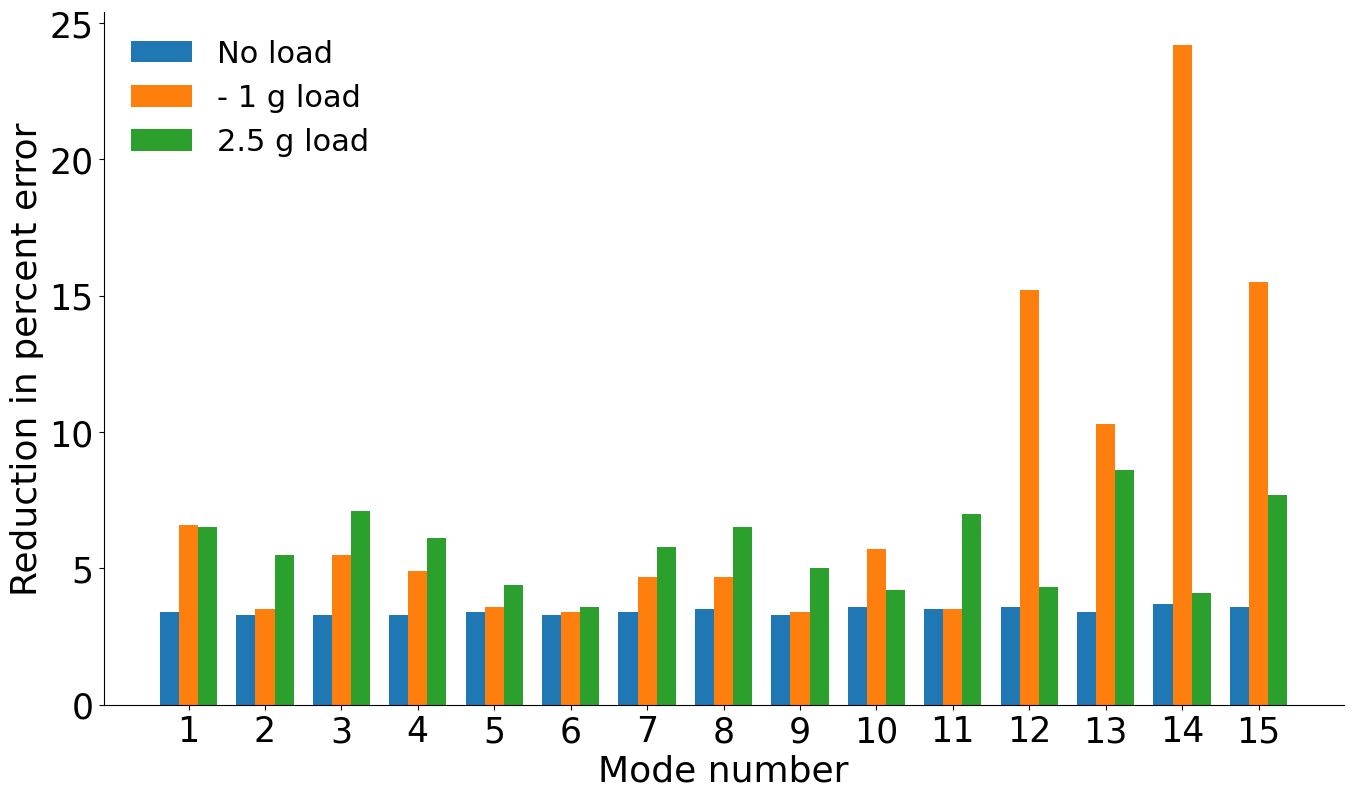

Here is the Python script that generated this plot: (Note: this script raises an exception after producing the figure.)
import numpy as np
import os
import scipy.optimize as sio
import scipy.io as s_io
import shutil
import sys
import matplotlib.pyplot as plt
from mpl_toolkits.mplot3d import axes3d, Axes3D
from matplotlib import cm
# from pyMSCNastranUtilities import *
plt.close('all')
plt.rcParams["font.family"] = "Times New Roman"

# frequency and error comparisons

Errors = np.array([[3.6, 	6.9,	6.7,	0.2,	0.3,	0.2],
          [3.4, 	3.6,	5.7,	0.1,	0.1,	0.2],
          [3.5, 	5.7,	7.1,	0.2,	0.2,	0.0],
          [3.5, 	5.1,	6.1,	0.2,	0.2,	0.0],
          [3.5, 	3.7,	4.4,	0.1,	0.1,	0.0],
          [3.4, 	3.4,	3.7,	0.1,	0.0,	0.1],
          [3.5, 	4.8,	5.8,	0.1,	0.1,	0.0],
          [3.5, 	4.8,	6.6,	0.0,	0.1,	0.1],
          [3.4, 	3.5,	5.1,	0.1,	0.1,	0.1],
          [3.6, 	5.7,	4.3,	0.0,	0.0,	0.1],
          [3.6, 	3.6,	7.7,	0.1,	0.1,	0.7],
          [3.7, 	15.3,	4.4,	0.1,	0.1,	0.1],
          [3.5, 	10.3,	8.8,	0.1,	0.0,	0.2],
          [3.9, 	24.2,	4.3,	0.2,	0.0,	0.2],
          [3.7, 	15.5,	8.0,	0.1,	0.0,	0.3]])


# bar plot for errors
labels = ['1', '2', '3', '4', '5','6', '7', '8', '9', '10','11', '12', '13', '14', '15']
no_load_ini = Errors[0:,0]
no_load_fin = Errors[0:,3]
g_ini = Errors[0:,1]
g_fin = Errors[0:,4]
g_2_5_ini = Errors[0:,2]
g_2_5_fin = Errors[0:,5]

x = np.arange(len(labels))+1  # the label locations
width = 0.25  # the width of the bars

fig, ax = plt.subplots(figsize=(16,9))
# fig=plt.figure(figsize=(16,9))
# rects1 = ax.bar(x - width, no_load_ini, width, label='No load initial')
# rects2 = ax.bar(x, g_ini, width, label='- 1 g load initial')
# rects3 = ax.bar(x + width, g_2_5_ini, width, label='2.5 g load initial')

rects1 = ax.bar(x - width, np.abs(no_load_fin - no_load_ini), width, label='No load')
rects2 = ax.bar(x, np.abs(g_fin - g_ini), width, label='- 1 g load')
rects3 = ax.bar(x + width, np.abs(g_2_5_fin - g_2_5_ini), width, label='2.5 g load')

# rects4 = ax.bar(x + 2*width, no_load_fin, width, label='No load final')
# rects5 = ax.bar(x + 3*width, g_fin, width, label='- 1 g load final')
# rects6 = ax.bar(x + 4*width, g_2_5_fin, width, label='2.5 g load final')

# Add some text for labels, title and custom x-axis tick labels, etc.
ax.set_ylabel('Reduction in percent error',fontsize=26)
ax.set_xlabel('Mode number',fontsize=26)
# ax.set_title('Errors')
ax.set_xticks(x)
ax.legend()

# plt.xlabel('Mode number',fontsize=26)
# plt.rcParams["lines.linewidth"] = 3
# plt.ylabel('Error [%]',fontsize=26)
plt.ax = plt.gca()
plt.xticks(fontsize=25)
# plt.ylim(0,72)
# plt.xticks(np.arange(1, n_freq+1, step=1.0))
# plt.xticks([r + barWidth for r in range(len(data[:,1]))],
    # ['1', '2', '3', '4', '5','6', '7', '8', '9', '10','11', '12', '13', '14', '15'])
plt.yticks(fontsize=25)
plt.legend(fontsize=22, frameon=False)
plt.ax.spines['top'].set_visible(False)
plt.ax.spines['right'].set_visible(False)
fig.savefig('mode_shapes/Reduction_Errors_ini_fin_wingbox.svg',bbox_inches='tight')

fig.tight_layout()

plt.show()

# absolute error
fig, ax = plt.subplots(figsize=(16,9))
# fig=plt.figure(figsize=(16,9))
rects1 = ax.bar(x - width, no_load_ini, width, label='No load initial',alpha=0.45)
rects2 = ax.bar(x, g_ini, width, label='- 1 g load initial',alpha=0.45)
rects3 = ax.bar(x + width, g_2_5_ini, width, label='2.5 g load initial',alpha=0.45)

# rects1 = ax.bar(x - width, np.abs(no_load_fin - no_load_ini), width, label='No load')
# rects2 = ax.bar(x, np.abs(g_fin - g_ini), width, label='- 1 g load')
# rects3 = ax.bar(x + width, np.abs(g_2_5_fin - g_2_5_ini), width, label='2.5 g load')

rects4 = ax.bar(x - width, no_load_fin, width, label='No load final')
rects5 = ax.bar(x , g_fin, width, label='- 1 g load final')
rects6 = ax.bar(x + width, g_2_5_fin, width, label='2.5 g load final')

# Add some text for labels, title and custom x-axis tick labels, etc.
ax.set_ylabel('Error [%]',fontsize=26)
ax.set_xlabel('Mode number',fontsize=26)
# ax.set_title('Errors')
ax.set_xticks(x)
ax.legend()

# plt.xlabel('Mode number',fontsize=26)
# plt.rcParams["lines.linewidth"] = 3
# plt.ylabel('Error [%]',fontsize=26)
plt.ax = plt.gca()
plt.xticks(fontsize=25)
# plt.ylim(0,72)
# plt.xticks(np.arange(1, n_freq+1, step=1.0))
# plt.xticks([r + barWidth for r in range(len(data[:,1]))],
    # ['1', '2', '3', '4', '5','6', '7', '8', '9', '10','11', '12', '13', '14', '15'])
plt.yticks(fontsize=25)
plt.legend(fontsize=22, frameon=False)
plt.ax.spines['top'].set_visible(False)
plt.ax.spines['right'].set_visible(False)
fig.savefig('mode_shapes/Errors_ini_fin_wingbox.svg',bbox_inches='tight')

fig.tight_layout()

plt.show()

# models calibrated using complex load linear vs nonlinear optimization
lin_v_nl = np.array([[1,	0.68,	0.68,	0.83,	0.68,	0.23,],
        [2,	2.87,	2.87,	0.30,	2.88,	0.10,],
        [3,	4.25,	4.27,	0.42,	4.24,	0.21,],
        [4,	11.71,	11.73,	0.24,	11.69,	0.16,],
        [5,	17.20,	17.20,	0.04,	17.20,	0.04,],
        [6,	18.04,	18.03,	0.05,	18.05,	0.02,],
        [7,	22.18,	22.22,	0.17,	22.16,	0.11,],
        [8,	34.81,	34.91,	0.26,	34.80,	0.04,],
        [9,	47.90,	47.87,	0.05,	47.93,	0.07,],
        [10,	48.23,	48.58,	0.72,	48.25,	0.05,],
        [11,	52.23,	52.24,	0.10,	52.18,	0.09,],
        [12,	54.89,	58.01,	5.69,	55.07,	0.33,],
        [13,	60.57,	62.54,	3.26,	60.64,	0.12,],
        [14,	63.92,	64.00,	0.12,	63.88,	0.06,],
        [15,	67.16,	69.97,	4.19,	67.25,	0.14]])

# bar plot for errors
labels = ['1', '2', '3', '4', '5','6', '7', '8', '9', '10','11', '12', '13', '14', '15']
lin_err = lin_v_nl[0:,3]
nl_err = lin_v_nl[0:,5]


x = np.arange(len(labels))+1  # the label locations
width = 0.35  # the width of the bars

fig, ax = plt.subplots(figsize=(16,9))
# fig=plt.figure(figsize=(16,9))
# rects1 = ax.bar(x - width, no_load_ini, width, label='No load initial')
# rects2 = ax.bar(x, g_ini, width, label='- 1 g load initial')
# rects3 = ax.bar(x + width, g_2_5_ini, width, label='2.5 g load initial')

rects1 = ax.bar(x - width/2, lin_err, width, label='Conventional optimization vs. reference FEM')
rects2 = ax.bar(x + width/2, nl_err, width, label='Modified optimization vs. reference FEM')

# rects4 = ax.bar(x + 2*width, no_load_fin, width, label='No load final')
# rects5 = ax.bar(x + 3*width, g_fin, width, label='- 1 g load final')
# rects6 = ax.bar(x + 4*width, g_2_5_fin, width, label='2.5 g load final')

# Add some text for labels, title and custom x-axis tick labels, etc.
ax.set_ylabel('Error [%]',fontsize=26)
ax.set_xlabel('Mode number',fontsize=26)
# ax.set_title('Errors')
ax.set_xticks(x)
ax.legend()

# plt.xlabel('Mode number',fontsize=26)
# plt.rcParams["lines.linewidth"] = 3
# plt.ylabel('Error [%]',fontsize=26)
plt.ax = plt.gca()
plt.xticks(fontsize=25)
# plt.ylim(0,72)
# plt.xticks(np.arange(1, n_freq+1, step=1.0))
# plt.xticks([r + barWidth for r in range(len(data[:,1]))],
    # ['1', '2', '3', '4', '5','6', '7', '8', '9', '10','11', '12', '13', '14', '15'])
plt.yticks(fontsize=25)
plt.legend(fontsize=22, frameon=False)
plt.ax.spines['top'].set_visible(False)
plt.ax.spines['right'].set_visible(False)
fig.savefig('mode_shapes/linear_v_nonlinear_modes_bar.svg',bbox_inches='tight')

fig.tight_layout()

plt.show()

# plot for beam errors
beam_errors = np.array([[5.16,	3.18,	0.85,	5.67,	0.14,	0.15,	0.16,	0.14],
                       [6.23,	14.9,	8.88,	6.14,	0.03,	0.07,	0.04,	0.04],
                       [12.8,	6.44,	5.81,	4.30,	0.05,	0.00,	0.06,	0.01],
                       [5.58,	6.26,	6.28,	5.36,	0.07,	0.06,	0.02,	0.07],
                       [5.55,	5.96,	6.08,	5.41,	0.05,	0.02,	0.03,	0.07],
                       [5.76,	10.8,	10.3,	3.54,	0.01,	0.10,	0.15,	0.03],
                       [4.58,	6.03,	6.09,	5.66,	0.01,	0.02,	0.04,	0.01],
                       [5.50,	5.69,	5.74,	5.43,	0.05,	0.05,	0.05,	0.05],
                       [3.14,	5.67,	5.74,	4.74,	0.14,	0.06,	0.07,	0.01],
                       [5.51,	0.60,	3.93,	5.46,	0.06,	0.17,	0.09,	0.06],
                       [5.64,	5.76,	5.80,	5.60,	0.03,	0.03,	0.03,	0.03],
                       [4.39,	5.57,	5.60,	3.15,	0.05,	0.05,	0.04,	0.20],
                       [1.09,	4.73,	5.61,	5.45,	0.04,	0.36,	0.04,	0.05],
                       [5.50,	5.58,	3.80,	5.47,	0.05,	0.05,	0.26,	0.05],
                       [4.08,	1.97,	5.67,	3.07,	0.17,	0.03,	0.02,	0.24]])

# bar plot for errors
labels = ['1', '2', '3', '4', '5','6', '7', '8', '9', '10','11', '12', '13', '14', '15']
grav_ini = beam_errors[0:,0]
grav_fin = beam_errors[0:,4]
ten_ini = beam_errors[0:,1]
ten_fin = beam_errors[0:,5]
twenty_five_ini = beam_errors[0:,2]
twenty_five_fin = beam_errors[0:,6]
no_load_ini = beam_errors[0:,3]
no_load_fin = beam_errors[0:,7]

x = np.arange(len(labels))+1  # the label locations
width = 0.15  # the width of the bars

fig, ax = plt.subplots(figsize=(16,9))

rects4 = ax.bar(x + 3*width/2, np.abs(no_load_fin - no_load_ini), width, label='No load')
rects1 = ax.bar(x - 3*width/2, np.abs(grav_fin - grav_ini), width, label='Self-weight')
rects2 = ax.bar(x - width/2, np.abs(ten_fin - ten_ini), width, label='10-N distributed load')
rects3 = ax.bar(x + width/2, np.abs(twenty_five_fin - twenty_five_ini), width, label='25-N distributed load')


# Add some text for labels, title and custom x-axis tick labels, etc.
ax.set_ylabel('Reduction in error [%]',fontsize=26)
ax.set_xlabel('Mode number',fontsize=26)
# ax.set_title('Errors')
ax.set_xticks(x)
ax.legend()

# plt.xlabel('Mode number',fontsize=26)
# plt.rcParams["lines.linewidth"] = 3
# plt.ylabel('Error [%]',fontsize=26)
plt.ax = plt.gca()
plt.xticks(fontsize=25)
# plt.ylim(0,72)
# plt.xticks(np.arange(1, n_freq+1, step=1.0))
# plt.xticks([r + barWidth for r in range(len(data[:,1]))],
    # ['1', '2', '3', '4', '5','6', '7', '8', '9', '10','11', '12', '13', '14', '15'])
plt.yticks(fontsize=25)
plt.legend(fontsize=22, frameon=False)
plt.ax.spines['top'].set_visible(False)
plt.ax.spines['right'].set_visible(False)
fig.savefig('mode_shapes/Error_cases_all_beam.svg',bbox_inches='tight')

fig.tight_layout()

plt.show()

# plot for beam errors with static deflection in objective function
# plot for beam errors
beam_errors = np.array([[5.16,	3.18,	0.85,	5.67,	0.04,	0.10,	0.14,	0.06],
                        [6.23,	14.9,	8.88,	6.14,	0.31,	3.01,	2.94,	0.29],
                        [12.8,	6.44,	5.81,	4.30,	0.34,	0.34,	0.40,	4.98],
                        [5.58,	6.26,	6.28,	5.36,	0.34,	0.35,	0.35,	5.18],
                        [5.55,	5.96,	6.08,	5.41,	0.33,	0.44,	0.58,	0.30],
                        [5.76,	10.8,	10.3,	3.54,	0.12,	0.41,	1.40,	0.23],
                        [4.58,	6.03,	6.09,	5.66,	4.63,	0.18,	0.23,	0.10],
                        [5.50,	5.69,	5.74,	5.43,	0.29,	0.31,	0.31,	0.29],
                        [3.14,	5.67,	5.74,	4.74,	2.10,	0.27,	0.28,	0.36],
                        [5.51,	0.60,	3.93,	5.46,	0.26,	0.84,	0.68,	0.26],
                        [5.64,	5.76,	5.80,	5.60,	0.15,	0.15,	0.15,	0.15],
                        [4.39,	5.57,	5.60,	3.15,	0.27,	0.28,	0.28,	2.10],
                        [1.09,	4.73,	5.61,	5.45,	0.12,	2.56,	0.28,	0.27],
                        [5.50,	5.58,	3.80,	5.47,	0.25,	0.27,	1.78,	0.25],
                        [4.08,	1.97,	5.67,	3.07,	3.56,	0.19,	0.19,	1.78]])

# bar plot for errors
labels = ['1', '2', '3', '4', '5','6', '7', '8', '9', '10','11', '12', '13', '14', '15']
grav_ini = beam_errors[0:,0]
grav_fin = beam_errors[0:,4]
ten_ini = beam_errors[0:,1]
ten_fin = beam_errors[0:,5]
twenty_five_ini = beam_errors[0:,2]
twenty_five_fin = beam_errors[0:,6]
no_load_ini = beam_errors[0:,3]
no_load_fin = beam_errors[0:,7]

x = np.arange(len(labels))+1  # the label locations
width = 0.15  # the width of the bars

fig, ax = plt.subplots(figsize=(16,9))

rects4 = ax.bar(x + 3*width/2, np.abs(no_load_fin - no_load_ini), width, label='No load')
rects1 = ax.bar(x - 3*width/2, np.abs(grav_fin - grav_ini), width, label='Self-weight')
rects2 = ax.bar(x - width/2, np.abs(ten_fin - ten_ini), width, label='10-N distributed load')
rects3 = ax.bar(x + width/2, np.abs(twenty_five_fin - twenty_five_ini), width, label='25-N distributed load')


# Add some text for labels, title and custom x-axis tick labels, etc.
ax.set_ylabel('Reduction in error [%]',fontsize=26)
ax.set_xlabel('Mode number',fontsize=26)
# ax.set_title('Errors')
ax.set_xticks(x)
ax.legend()

# plt.xlabel('Mode number',fontsize=26)
# plt.rcParams["lines.linewidth"] = 3
# plt.ylabel('Error [%]',fontsize=26)
plt.ax = plt.gca()
plt.xticks(fontsize=25)
# plt.ylim(0,72)
# plt.xticks(np.arange(1, n_freq+1, step=1.0))
# plt.xticks([r + barWidth for r in range(len(data[:,1]))],
    # ['1', '2', '3', '4', '5','6', '7', '8', '9', '10','11', '12', '13', '14', '15'])
plt.yticks(fontsize=25)
plt.legend(fontsize=22, frameon=False)
plt.ax.spines['top'].set_visible(False)
plt.ax.spines['right'].set_visible(False)
fig.savefig('mode_shapes/Error_reduction_static_def_beam.svg',bbox_inches='tight')

fig.tight_layout()

plt.show()

# model calibrated using linear, unloaded and undeformed optimization
data_103 = np.array([[0.720,	0.740,	0.720,	3.55,	0.13,],
                     [2.900,	3.000,	2.900,	3.38,	0.13,],
                     [4.410,	4.570,	4.410,	3.54,	0.13,],
                     [12.02,	12.45,	12.01,	3.53,	0.12,],
                     [17.52,	18.14,	17.52,	3.52,	0.05,],
                     [17.78,	18.38,	17.75,	3.38,	0.13,],
                     [22.66,	23.46,	22.64,	3.52,	0.11,],
                     [35.65,	36.91,	35.62,	3.54,	0.08,],
                     [48.18,	49.82,	48.12,	3.39,	0.13,],
                     [50.13,	51.93,	50.12,	3.60,	0.02,],
                     [52.18,	54.05,	52.18,	3.57,	0.01,],
                     [65.20,	67.61,	65.24,	3.70,	0.06,],
                     [66.84,	69.18,	66.76,	3.51,	0.11,],
                     [80.01,	83.11,	80.15,	3.86,	0.17,],
                     [85.56,	88.72,	85.61,	3.70,	0.07,]])

# bar plot for errors
labels = ['1', '2', '3', '4', '5','6', '7', '8', '9', '10','11', '12', '13', '14', '15']
ini_err = data_103[0:,3]
fin_err = data_103[0:,4]


x = np.arange(len(labels))+1  # the label locations
width = 0.35  # the width of the bars

fig, ax = plt.subplots(figsize=(16,9))
# fig=plt.figure(figsize=(16,9))
# rects1 = ax.bar(x - width, no_load_ini, width, label='No load initial')
# rects2 = ax.bar(x, g_ini, width, label='- 1 g load initial')
# rects3 = ax.bar(x + width, g_2_5_ini, width, label='2.5 g load initial')

rects1 = ax.bar(x - width/2, ini_err, width, label='Initial vs. reference FEM')
rects2 = ax.bar(x + width/2, fin_err, width, label='Calibrated vs. reference FEM')

# rects4 = ax.bar(x + 2*width, no_load_fin, width, label='No load final')
# rects5 = ax.bar(x + 3*width, g_fin, width, label='- 1 g load final')
# rects6 = ax.bar(x + 4*width, g_2_5_fin, width, label='2.5 g load final')

# Add some text for labels, title and custom x-axis tick labels, etc.
ax.set_ylabel('Error [%]',fontsize=26)
ax.set_xlabel('Mode number',fontsize=26)
# ax.set_title('Errors')
ax.set_xticks(x)
ax.legend()

# plt.xlabel('Mode number',fontsize=26)
# plt.rcParams["lines.linewidth"] = 3
# plt.ylabel('Error [%]',fontsize=26)
plt.ax = plt.gca()
plt.xticks(fontsize=25)
plt.ylim(0,4.5)
# plt.xticks(np.arange(1, n_freq+1, step=1.0))
# plt.xticks([r + barWidth for r in range(len(data[:,1]))],
    # ['1', '2', '3', '4', '5','6', '7', '8', '9', '10','11', '12', '13', '14', '15'])
plt.yticks(fontsize=25)
plt.legend(fontsize=22, frameon=False)
plt.ax.spines['top'].set_visible(False)
plt.ax.spines['right'].set_visible(False)
fig.savefig('mode_shapes/linear_ini_fin.svg',bbox_inches='tight')

fig.tight_layout()

plt.show()
